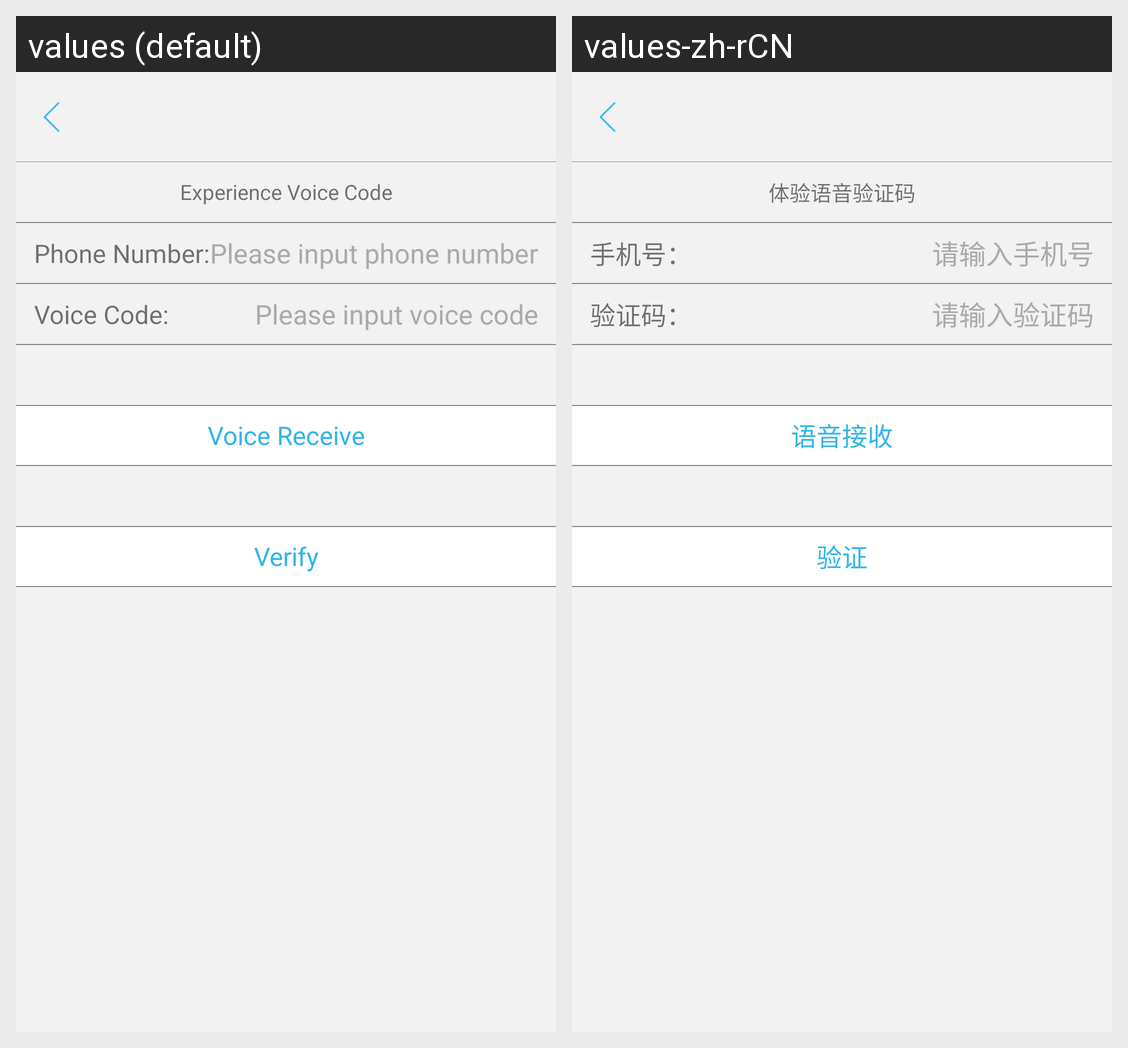

The Android screen above is rendered under two locales of the same app. Produce the string resources it draws, with the default and per-locale values.
Android screen res/layout/voicecode_frag.xml rendered under 2 locales, left to right: values (default), values-zh-rCN. Device: Nexus 5 (rendered at 1080×1920; each locale shown at half size, 540×960, under a caption strip naming it); theme ImageTranslucentTheme.
Strings drawn on this screen, with the default value and each locale's value (text and hints the layout hard-codes, and strings that could not be matched under every locale, appear in the picture but are not listed):

experience_voice_code
  values: Experience Voice Code
  values-zh-rCN: 体验语音验证码

phone
  values: Phone Number:
  values-zh-rCN: 手机号：

phone_hint
  values: Please input phone number
  values-zh-rCN: 请输入手机号

voice_code
  values: Voice Code:
  values-zh-rCN: 验证码：

voice_code_hint
  values: Please input voice code
  values-zh-rCN: 请输入验证码

voice_receive
  values: Voice Receive
  values-zh-rCN: 语音接收

verify
  values: Verify
  values-zh-rCN: 验证
